The GitHub repository HCDLCombinedCA/olive-leaves-disease-detection contains a labelled image folder "olive_leaves" with 3 categories: healthy, aculus olearius, olive peacock spot. Examples follow, each with its label.

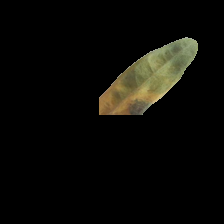
Label: olive peacock spot

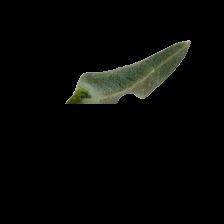
Label: aculus olearius

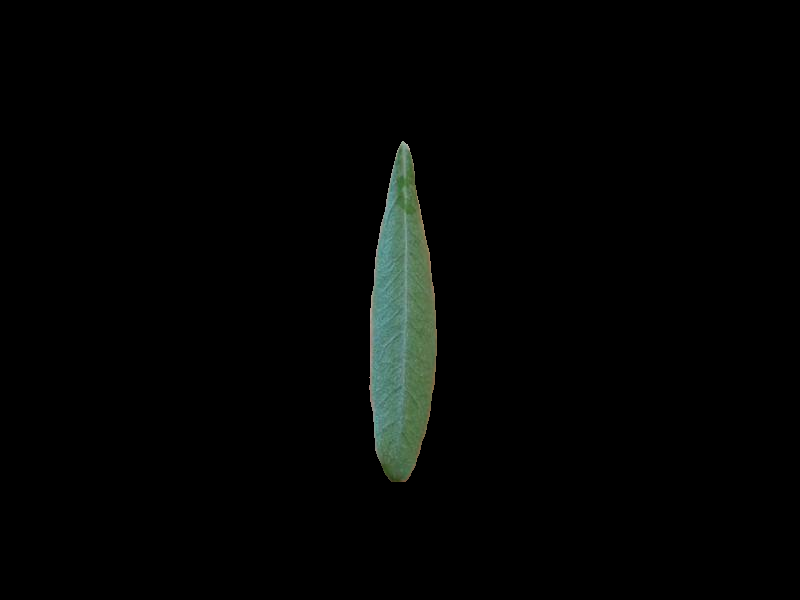
Label: healthy

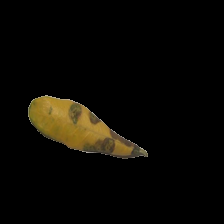
Label: olive peacock spot

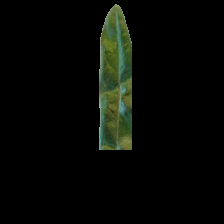
Label: aculus olearius

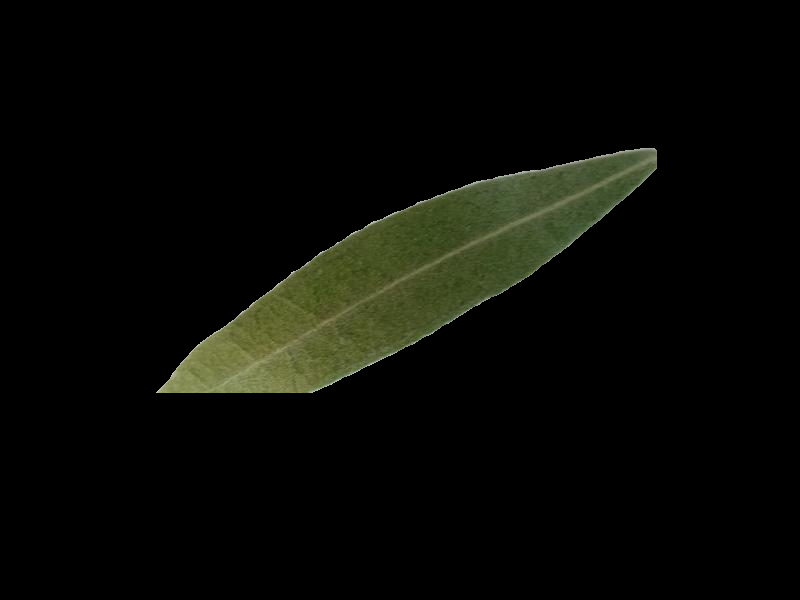
Label: healthy
